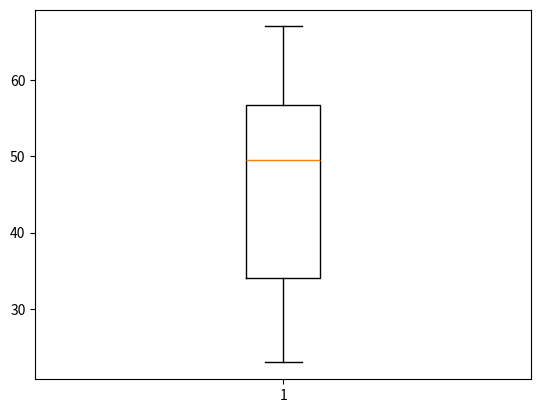

Generate this figure with matplotlib:
import matplotlib.pyplot as plt
# it majorly tells the average area where most of the work is done
l = [23, 34, 54, 34, 56, 57, 45, 67, 34, 67]
plt.boxplot(l)
plt.show()